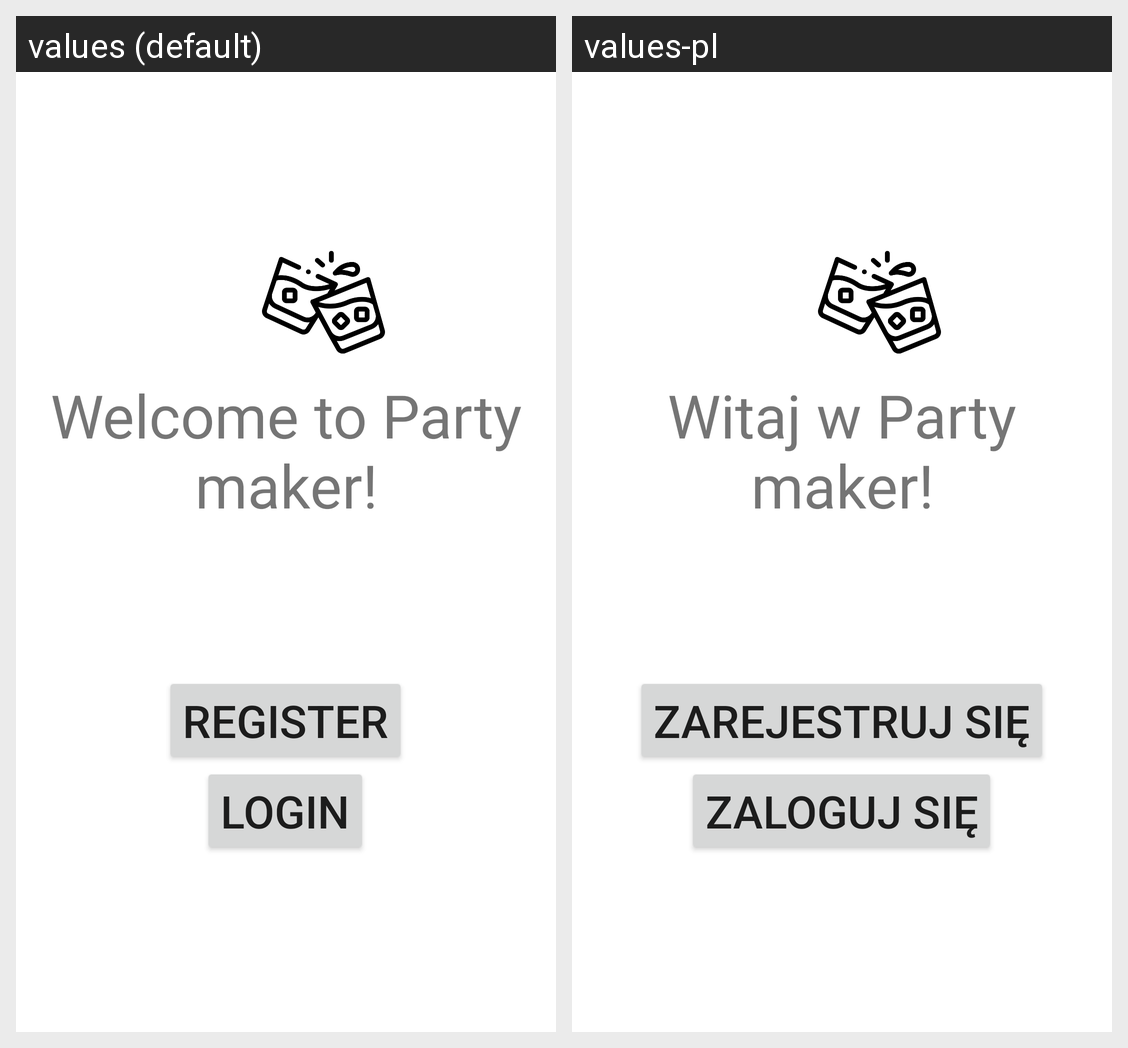

Locale-by-locale string values for the Android screen shown in this grid:
Android screen res/layout/activity_welcome.xml rendered under 2 locales, left to right: values (default), values-pl. Device: Nexus 5 (rendered at 1080×1920; each locale shown at half size, 540×960, under a caption strip naming it); theme Theme.Partymakerandroid.
Strings drawn on this screen, with the default value and each locale's value (text and hints the layout hard-codes, and strings that could not be matched under every locale, appear in the picture but are not listed):

welcome
  values: Welcome to Party maker!
  values-pl: Witaj w Party maker!

action_register
  values: Register
  values-pl: Zarejestruj się

action_sign_in_short
  values: Login
  values-pl: Zaloguj się
